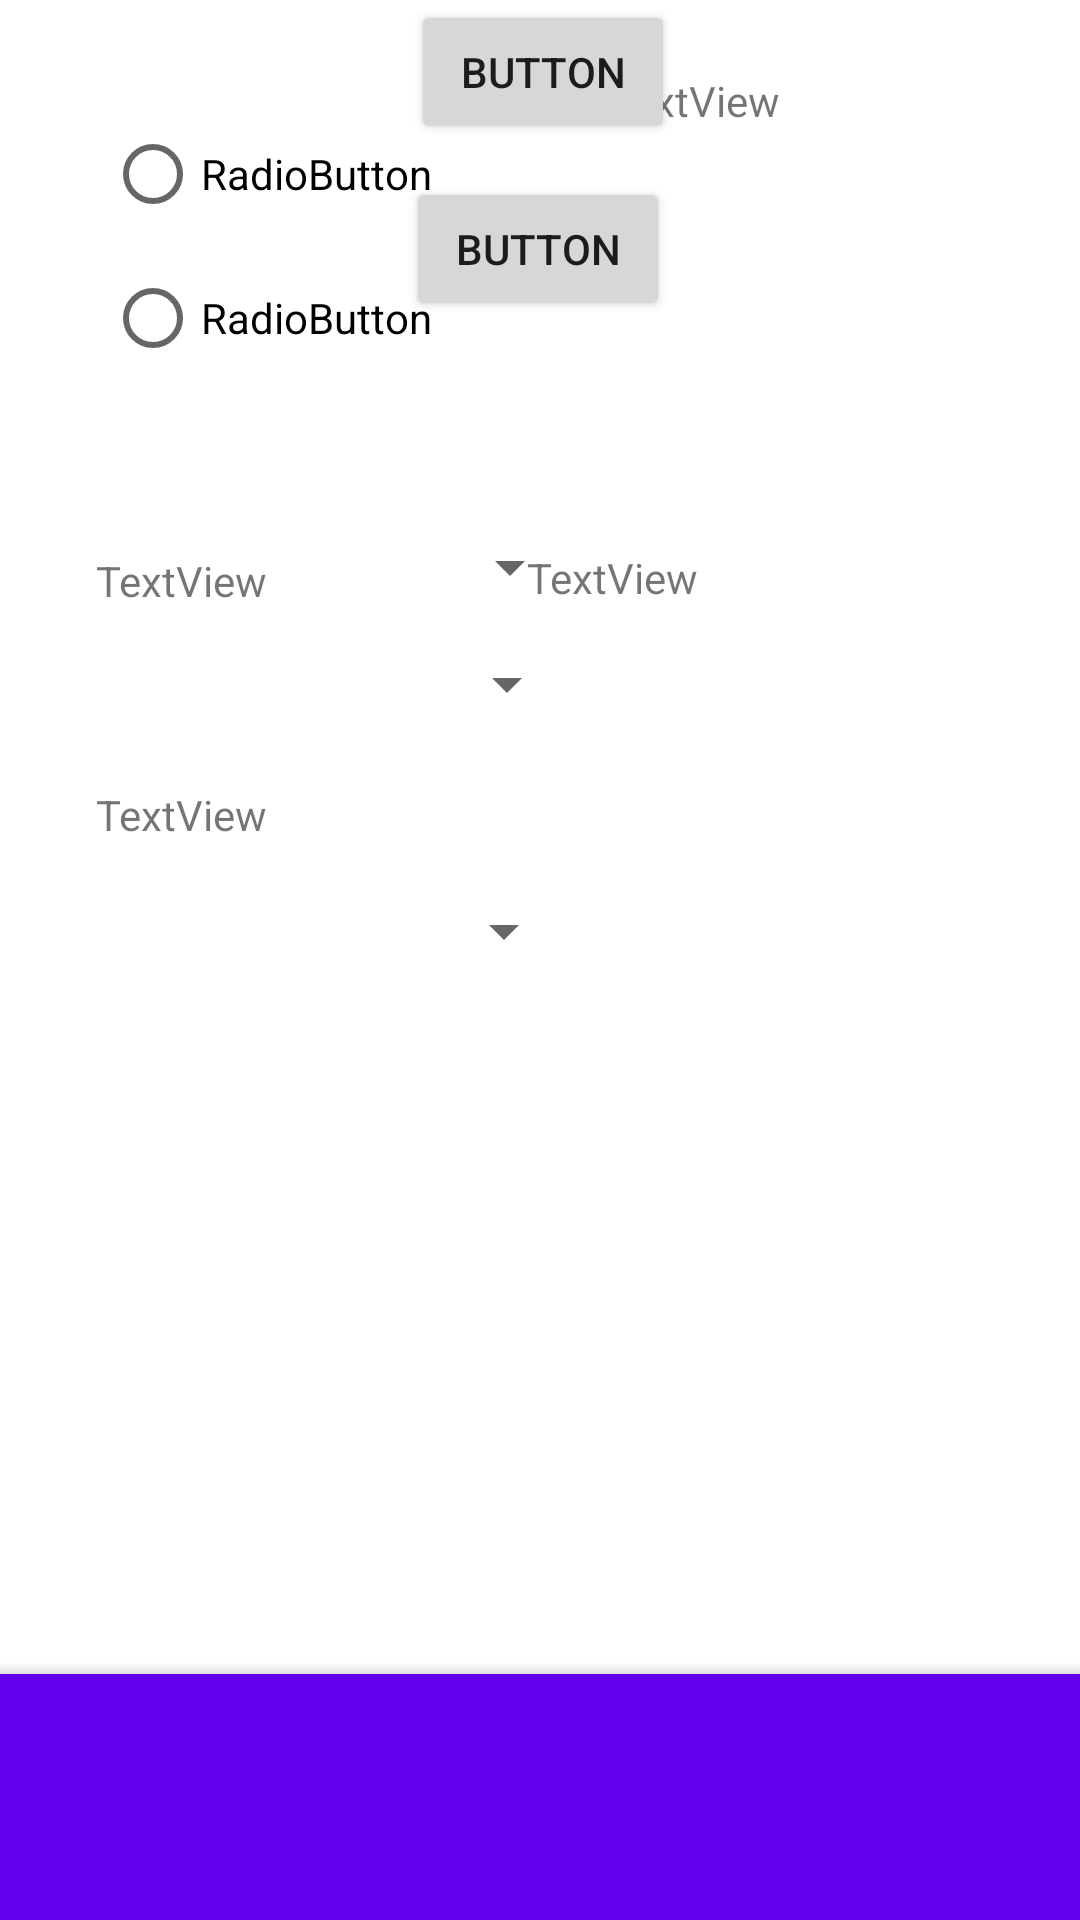

This screen was rendered from an Android layout file. Write that file and the resources it references.
<!-- AndroidManifest.xml: application theme Theme.MyApplication -->
<!-- res/layout/activity_filter.xml -->
<?xml version="1.0" encoding="utf-8"?>
<androidx.constraintlayout.widget.ConstraintLayout xmlns:android="http://schemas.android.com/apk/res/android"
        xmlns:app="http://schemas.android.com/apk/res-auto"
        xmlns:tools="http://schemas.android.com/tools"
        android:layout_width="match_parent"
        android:layout_height="match_parent">

    <RadioGroup
            android:layout_width="125dp"
            android:layout_height="99dp"
            app:layout_constraintTop_toTopOf="parent"
            android:layout_marginTop="34dp"
            app:layout_constraintStart_toStartOf="parent"
            android:layout_marginLeft="35dp"
            android:layout_marginStart="35dp"
            android:id="@+id/radioGroup">

        <RadioButton
                android:text="RadioButton"
                android:layout_width="match_parent"
                android:layout_height="wrap_content"
                android:id="@+id/radioButton2" />

        <RadioButton
                android:text="RadioButton"
                android:layout_width="match_parent"
                android:layout_height="wrap_content"
                android:id="@+id/radioButton" />
    </RadioGroup>

    <Spinner
            android:layout_width="178dp"
            android:layout_height="24dp"
            android:id="@+id/spinner"
            app:layout_constraintTop_toBottomOf="@+id/radioGroup"
            app:layout_constraintStart_toStartOf="parent"
            android:layout_marginLeft="16dp"
            android:layout_marginTop="44dp"
            android:layout_marginStart="16dp" />

    <TextView
            android:text="TextView"
            android:layout_width="wrap_content"
            android:layout_height="wrap_content"
            android:id="@+id/textView"
            app:layout_constraintTop_toTopOf="parent"
            android:layout_marginTop="24dp"
            app:layout_constraintEnd_toEndOf="parent"
            android:layout_marginEnd="100dp"
            android:layout_marginRight="100dp" />

    <ListView
            android:layout_width="160dp"
            android:layout_height="184dp"
            app:layout_constraintEnd_toEndOf="parent"
            android:layout_marginEnd="28dp"
            android:layout_marginRight="28dp"
            app:layout_constraintStart_toEndOf="@+id/spinner3"
            android:layout_marginLeft="58dp"
            android:layout_marginStart="58dp"
            app:layout_constraintBottom_toBottomOf="parent"
            app:layout_constraintHorizontal_bias="0.0"
            android:layout_marginBottom="100dp">

    </ListView>

    <ListView
            android:layout_width="173dp"
            android:layout_height="157dp"
            android:layout_marginRight="16dp"
            android:layout_marginEnd="16dp"
            app:layout_constraintEnd_toEndOf="parent"
            android:layout_marginTop="4dp"
            app:layout_constraintTop_toBottomOf="@+id/textView" />

    <Button
            android:text="Button"
            android:layout_width="wrap_content"
            android:layout_height="wrap_content"
            app:layout_constraintStart_toStartOf="parent"
            app:layout_constraintEnd_toEndOf="parent"
            android:id="@+id/button"
            android:layout_marginTop="36dp"
            app:layout_constraintTop_toBottomOf="@+id/_dynamic"
            app:layout_constraintHorizontal_bias="0.504" />

    <Button
            android:text="Button"
            android:layout_width="wrap_content"
            android:layout_height="wrap_content"
            app:layout_constraintStart_toStartOf="parent"
            app:layout_constraintEnd_toEndOf="parent"
            android:id="@+id/button2"
            app:layout_constraintHorizontal_bias="0.498"
            android:layout_marginTop="11dp"
            app:layout_constraintTop_toBottomOf="@+id/button" />

    <Spinner
            android:layout_width="169dp"
            android:layout_height="34dp"
            android:id="@+id/spinner2"
            app:layout_constraintStart_toStartOf="parent"
            android:layout_marginLeft="24dp"
            android:layout_marginStart="24dp"
            app:layout_constraintTop_toBottomOf="@+id/button2"
            android:layout_marginTop="104dp" />

    <Spinner
            android:layout_width="172dp"
            android:layout_height="43dp"
            app:layout_constraintStart_toStartOf="parent"
            android:id="@+id/spinner3"
            android:layout_marginLeft="20dp"
            android:layout_marginStart="20dp"
            app:layout_constraintTop_toBottomOf="@+id/spinner2"
            android:layout_marginTop="44dp" />

    <TextView
            android:text="TextView"
            android:layout_width="wrap_content"
            android:layout_height="wrap_content"
            android:id="@+id/textView2"
            app:layout_constraintBottom_toTopOf="@+id/spinner2"
            android:layout_marginBottom="8dp"
            app:layout_constraintStart_toStartOf="parent"
            android:layout_marginLeft="32dp"
            android:layout_marginStart="32dp" />

    <TextView
            android:text="TextView"
            android:layout_width="wrap_content"
            android:layout_height="wrap_content"
            android:id="@+id/textView3"
            app:layout_constraintStart_toStartOf="parent"
            android:layout_marginLeft="32dp"
            android:layout_marginStart="32dp"
            app:layout_constraintBottom_toTopOf="@+id/spinner3"
            android:layout_marginBottom="8dp" />

    <TextView
            android:text="TextView"
            android:layout_width="wrap_content"
            android:layout_height="wrap_content"
            android:id="@+id/textView4"
            app:layout_constraintEnd_toEndOf="parent"
            android:layout_marginEnd="128dp"
            android:layout_marginRight="128dp"
            app:layout_constraintStart_toEndOf="@+id/spinner2"
            app:layout_constraintHorizontal_bias="0.966"
            app:layout_constraintTop_toBottomOf="@+id/button2"
            android:layout_marginTop="76dp" />

    <com.google.android.material.bottomappbar.BottomAppBar
            android:layout_width="426dp"
            android:layout_height="82dp"
            style="@style/Widget.MaterialComponents.BottomAppBar.Colored"
            android:layout_gravity="bottom"
            android:id="@+id/bottomAppBar"
            app:layout_constraintBottom_toBottomOf="parent"
            app:layout_constraintStart_toStartOf="parent"
            app:layout_constraintEnd_toEndOf="parent" />

</androidx.constraintlayout.widget.ConstraintLayout>
<!-- resources referenced by this layout -->
<resources>
  <style name="Theme.MyApplication" parent="Theme.MaterialComponents.DayNight.DarkActionBar">
          
          <item name="colorPrimary">@color/purple_500</item>
          <item name="colorPrimaryVariant">@color/purple_700</item>
          <item name="colorOnPrimary">@color/white</item>
          
          <item name="colorSecondary">@color/teal_200</item>
          <item name="colorSecondaryVariant">@color/teal_700</item>
          <item name="colorOnSecondary">@color/black</item>
          
          <item name="android:statusBarColor" tools:targetApi="l">?attr/colorPrimaryVariant</item>
          
      </style>
  <color name="purple_500">#FF6200EE</color>
  <color name="purple_700">#FF3700B3</color>//purple_700
  <color name="white">#FFFFFFFF</color>
  <color name="teal_200">#FF03DAC5</color>
  <color name="teal_700">#FF018786</color>//teal_700
  <color name="black">#FF000000</color>
      //black
</resources>
